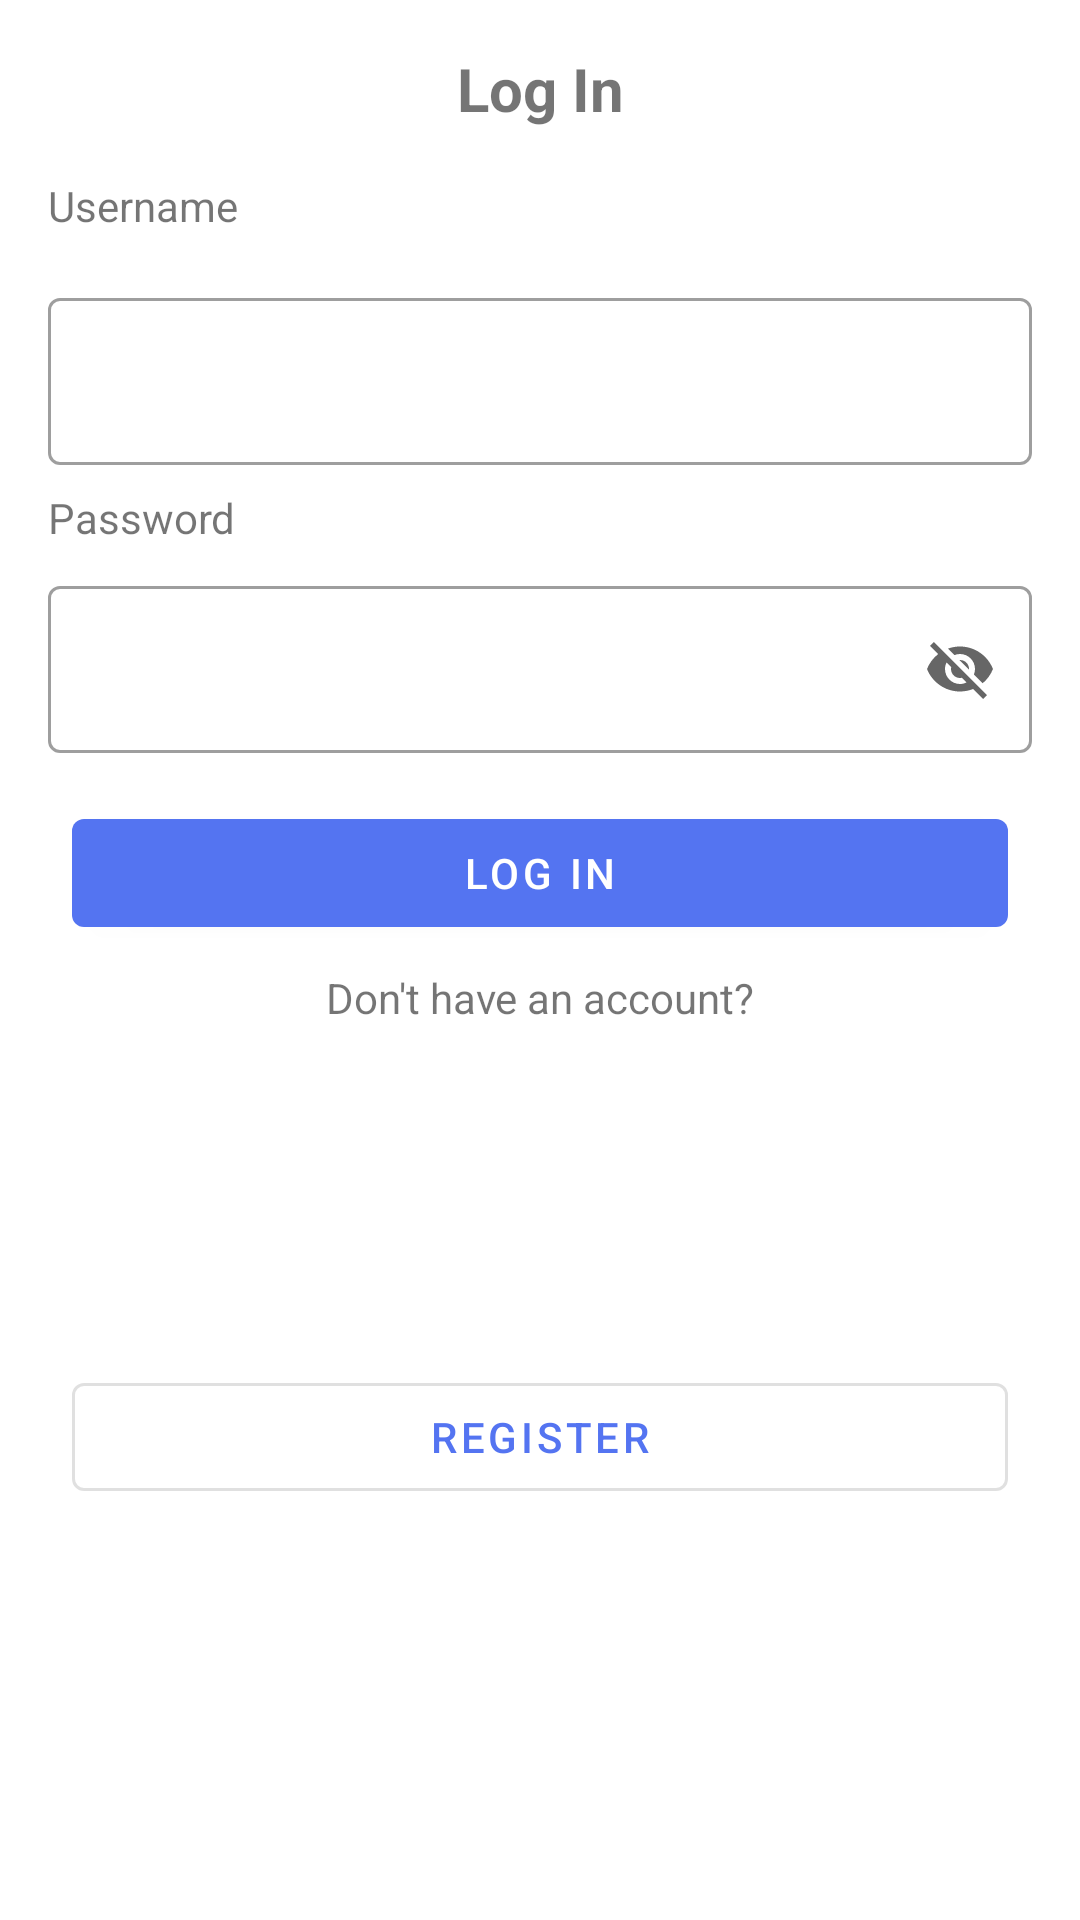

The Android layout XML behind this screen, and the referenced resources:
<!-- AndroidManifest.xml: application theme Theme.NewsApp -->
<!-- res/layout/bottom_sheet_login_dialog.xml -->
<?xml version="1.0" encoding="utf-8"?>
<androidx.constraintlayout.widget.ConstraintLayout xmlns:android="http://schemas.android.com/apk/res/android"
    xmlns:app="http://schemas.android.com/apk/res-auto"
    xmlns:tools="http://schemas.android.com/tools"
    android:layout_width="match_parent"
    android:layout_height="wrap_content">

    <TextView
        android:id="@+id/textView8"
        android:layout_width="wrap_content"
        android:layout_height="wrap_content"
        android:layout_marginStart="16dp"
        android:layout_marginTop="16dp"
        android:layout_marginEnd="16dp"
        android:text="Log In"
        android:textSize="20sp"
        android:textStyle="bold"
        app:layout_constraintEnd_toEndOf="parent"
        app:layout_constraintStart_toStartOf="parent"
        app:layout_constraintTop_toTopOf="parent" />

    <TextView
        android:id="@+id/textView9"
        android:layout_width="wrap_content"
        android:layout_height="wrap_content"
        android:layout_marginStart="16dp"
        android:layout_marginTop="16dp"
        android:text="Username"
        app:layout_constraintStart_toStartOf="parent"
        app:layout_constraintTop_toBottomOf="@+id/textView8" />

    <com.google.android.material.textfield.TextInputLayout
        android:id="@+id/textInputLayout3"
        style="@style/Widget.MaterialComponents.TextInputLayout.OutlinedBox"
        android:layout_width="0dp"
        android:layout_height="wrap_content"
        android:layout_marginStart="16dp"
        android:layout_marginTop="16dp"
        android:layout_marginEnd="16dp"
        app:layout_constraintEnd_toEndOf="parent"
        app:layout_constraintStart_toStartOf="parent"
        app:layout_constraintTop_toBottomOf="@+id/textView9">

        <com.google.android.material.textfield.TextInputEditText
            android:id="@+id/input_username"
            android:layout_width="match_parent"
            android:layout_height="wrap_content" />
    </com.google.android.material.textfield.TextInputLayout>

    <TextView
        android:id="@+id/textView10"
        android:layout_width="wrap_content"
        android:layout_height="wrap_content"
        android:layout_marginStart="16dp"
        android:layout_marginTop="8dp"
        android:text="Password"
        app:layout_constraintStart_toStartOf="parent"
        app:layout_constraintTop_toBottomOf="@+id/textInputLayout3" />

    <com.google.android.material.textfield.TextInputLayout
        android:id="@+id/textInputLayout4"
        style="@style/Widget.MaterialComponents.TextInputLayout.OutlinedBox"
        android:layout_width="0dp"
        android:layout_height="wrap_content"
        android:layout_marginStart="16dp"
        android:layout_marginTop="8dp"
        android:layout_marginEnd="16dp"
        app:endIconMode="password_toggle"
        app:layout_constraintEnd_toEndOf="parent"
        app:layout_constraintStart_toStartOf="parent"
        app:layout_constraintTop_toBottomOf="@+id/textView10">

        <com.google.android.material.textfield.TextInputEditText
            android:id="@+id/input_password"
            android:layout_width="match_parent"
            android:layout_height="wrap_content" />
    </com.google.android.material.textfield.TextInputLayout>

    <Button
        android:id="@+id/btn_dialog_login"
        style="@style/Widget.MaterialComponents.Button"
        android:layout_width="0dp"
        android:layout_height="wrap_content"
        android:layout_marginStart="24dp"
        android:layout_marginTop="16dp"
        android:layout_marginEnd="24dp"
        android:text="log in"
        app:layout_constraintEnd_toEndOf="parent"
        app:layout_constraintStart_toStartOf="parent"
        app:layout_constraintTop_toBottomOf="@+id/textInputLayout4" />

    <Button
        android:id="@+id/btn_dialog_register"
        style="@style/Widget.MaterialComponents.Button.OutlinedButton"
        android:layout_width="0dp"
        android:layout_height="wrap_content"
        android:layout_marginStart="24dp"
        android:layout_marginTop="8dp"
        android:layout_marginEnd="24dp"
        android:layout_marginBottom="32dp"
        android:text="Register"
        app:layout_constraintBottom_toBottomOf="parent"
        app:layout_constraintEnd_toEndOf="parent"
        app:layout_constraintStart_toStartOf="parent"
        app:layout_constraintTop_toBottomOf="@+id/textView11" />

    <TextView
        android:id="@+id/textView11"
        android:layout_width="wrap_content"
        android:layout_height="wrap_content"
        android:layout_marginStart="16dp"
        android:layout_marginTop="8dp"
        android:layout_marginEnd="16dp"
        android:text="Don't have an account?"
        app:layout_constraintEnd_toEndOf="parent"
        app:layout_constraintStart_toStartOf="parent"
        app:layout_constraintTop_toBottomOf="@+id/btn_dialog_login" />
</androidx.constraintlayout.widget.ConstraintLayout>
<!-- resources referenced by this layout -->
<resources>
  <style name="Theme.NewsApp" parent="Theme.MaterialComponents.DayNight.DarkActionBar">
          
          <item name="colorPrimary">@color/blue</item>
          <item name="colorPrimaryVariant">@color/blue</item>
          <item name="colorOnPrimary">@color/white</item>
          
          <item name="colorSecondary">@color/black</item>
          <item name="colorSecondaryVariant">@color/black</item>
          <item name="colorOnSecondary">@color/white</item>
          
          <item name="android:statusBarColor" tools:targetApi="l">?attr/colorPrimaryVariant</item>
          
      </style>
  <color name="blue">#5474F1</color>
  <color name="white">#FFFFFFFF</color>
  <color name="black">#FF000000</color>
</resources>
